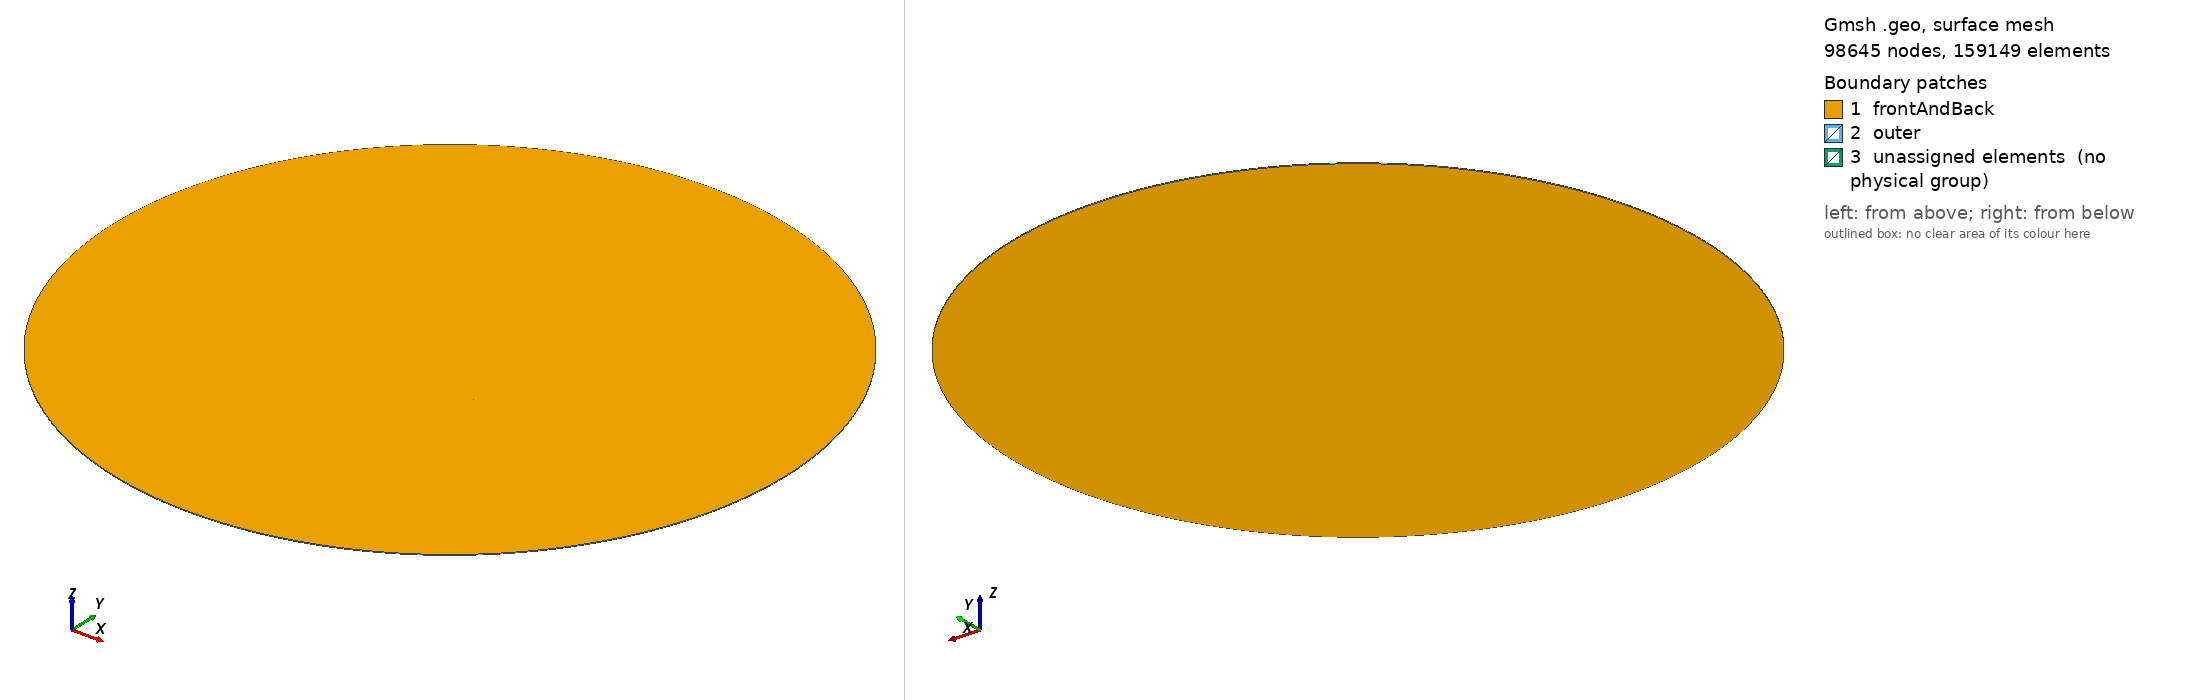

Gmsh geometry script, surface-meshed: 98645 nodes, 159149 surface elements. Boundary patches (legend numbers): 1 frontAndBack, 2 outer, 3 unassigned elements (no physical group). Left view from above one corner, right view from below the opposite corner. Legend entries are the model's physical surfaces; 'unassigned elements' are surfaces in no physical group. The drawing asked Gmsh for element sizes between 1% and 20% of the model's largest extent; the script's own settings can give other sizes.

=== cylinderSourceOPT.geo (drawn) ===
//+
SetFactory("OpenCASCADE");
//+
Geometry.OldNewReg=0;
//+
rOuter= DefineNumber[ 400.0, Name "Parameters/rOuter" ];
//+
rMiddle=DefineNumber[ 200, Name "Parameters/rMiddle" ];
//+
rInner= DefineNumber[ 100, Name "Parameters/rInner" ];
//+
rPoints= DefineNumber[ 50, Name "Parameters/rPoints" ];
//+
cPoints= DefineNumber[ 100, Name "Parameters/cPoints" ];
//+
rRatio= DefineNumber[ 1.02, Name "Parameters/rRatio" ];
//+
lc=1.0;
//+
depth=1.0;
//+
p1=newp; Point(p1) = {0, 0, 0, lc};
//+
p2=newp; Point(p2) = {-rInner, 0, 0, lc};
//+
p3=newp; Point(p3) = {rInner, 0, 0, lc};
//+
p4=newp; Point(p4) = { 0, rInner, 0, lc};
//+
p5=newp; Point(p5) = { 0, -rInner, 0, lc};
//+
c1=newc; Circle(c1) = {0, 0, 0, rOuter};
//+
c2=newc; Circle(c2) = {p2, p1, p4};
//+
c3=newc; Circle(c3) = {p4, p1, p3};
//+
c4=newc; Circle(c4) = {p3, p1, p5};
//+
c5=newc; Circle(c5) = {p5, p1, p2};
//+
p6=newp; Point(p6) = {-rMiddle, 0, 0, lc};
//+
p7=newp; Point(p7) = {rMiddle, 0, 0, lc};
//+
p8=newp; Point(p8) = { 0, rMiddle, 0, lc};
//+
p9=newp; Point(p9) = { 0, -rMiddle, 0, lc};
//+
c6=newc; Circle(c6) = {p6, p1, p8};
//+
c7=newc; Circle(c7) = {p8, p1, p7};
//+
c8=newc; Circle(c8) = {p7, p1, p9};
//+
c9=newc; Circle(c9) = {p9, p1, p6};
//+
c10=newc; Curve(c10) = {p2, p6};
//+
c11=newc; Curve(c11) = {p8, p4};
//+
c12=newc; Curve(c12) = {p7, p3};
//+
c13=newc; Curve(c13) = {p5, p9};
//+
l1=newll; Curve Loop(l1) = {c6, c11, -c2, c10};
//+
l2=newll; Curve Loop(l2) = {-c11, c7, c12, -c3};
//+
l3=newll; Curve Loop(l3) = {-c12, c8, -c13, -c4};
//+
l4=newll; Curve Loop(l4) = {c13, c9, -c10, c5};
//+
l5=newll; Curve Loop(l5) = {c6, c7, c8, c9};
//+
l6=newll; Curve Loop(l6) = {c1};
//+
l7=newll; Curve Loop(l7) = {c2, c3, c4, c5};
//+
Transfinite Curve {c2} = cPoints;
//+
Transfinite Curve {c3} = cPoints;
//+
Transfinite Curve {c4} = cPoints;
//+
Transfinite Curve {c5} = cPoints;
//+
Transfinite Curve {c6} = cPoints;
//+
Transfinite Curve {c7} = cPoints;
//+
Transfinite Curve {c8} = cPoints;
//+
Transfinite Curve {c9} = cPoints;
//+
Transfinite Curve {c10} = rPoints Using Progression rRatio;
//+
Transfinite Curve {c11} = rPoints Using Progression 1/rRatio;
//+
Transfinite Curve {c12} = rPoints Using Progression 1/rRatio;
//+
Transfinite Curve {c13} = rPoints Using Progression rRatio;
//+
s1=news; Plane Surface(s1) = {l6, l5};
//+
s2=news; Plane Surface(s2) = {l1};
//+
Transfinite Surface {s2};
//+
Recombine Surface{s2};
//+
s3=news; Plane Surface(s3) = {l2};
//+
Transfinite Surface {s3};
//+
Recombine Surface{s3};
//+
s4=news; Plane Surface(s4) = {l3};
//+
Transfinite Surface {s4};
//+
Recombine Surface{s4};
//+
s5=news; Plane Surface(s5) = {l4};
//+
Transfinite Surface {s5};
//+
Recombine Surface{s5};
//+
s6=news; Plane Surface(s6) = {l7};
//+
out[]=Extrude {0, 0, depth} {
      Surface{s1, s2, s3, s4, s5, s6}; Layers {1}; Recombine;
};
//out2[]=Extrude {0, 0, depth} {
//      Surface{s6}; Layers {1}; Recombine;
//};
//+
Physical Surface("frontAndBack", 1) = {s1, s2, s3, s4, s5, s6, 12, 16, 19, 22, 24, 25}; 
//+
Physical Surface("outer", 2) = {7};
//+
//Physical Surface("cylinder", 3) = {4};
//+
Physical Volume("internal") = {1, 2, 3, 4, 5, 6};
//+
//Physical Volume("source") = {6};
//+
Field[1] = Distance;
Field[1].SurfacesList = {8, 11, 10, 9};//{14, 17, 20, 23};
Field[1].NumPointsPerCurve = 100;
//+
Field[2] = Threshold;
Field[2].InField=1;
Field[2].SizeMin = 5*lc;
Field[2].SizeMax = 10*lc;
Field[2].DistMin = 0;
Field[2].DistMax = rOuter;
Field[2].Sigmoid = 1;
//+
Field[3] = Constant;
Field[3].VolumesList = {1};
Field[3].VIn = {lc/30};
//+
Field[4] = Min;
Field[4].FieldsList = {2, 3};
//+
Background Field = 4;
//+
Mesh.MeshSizeExtendFromBoundary = 1;
Mesh.MeshSizeFromPoints = 0;
Mesh.MeshSizeFromCurvature = 0;
Mesh.OptimizeThreshold=0.8;
Mesh.Smoothing=10;
